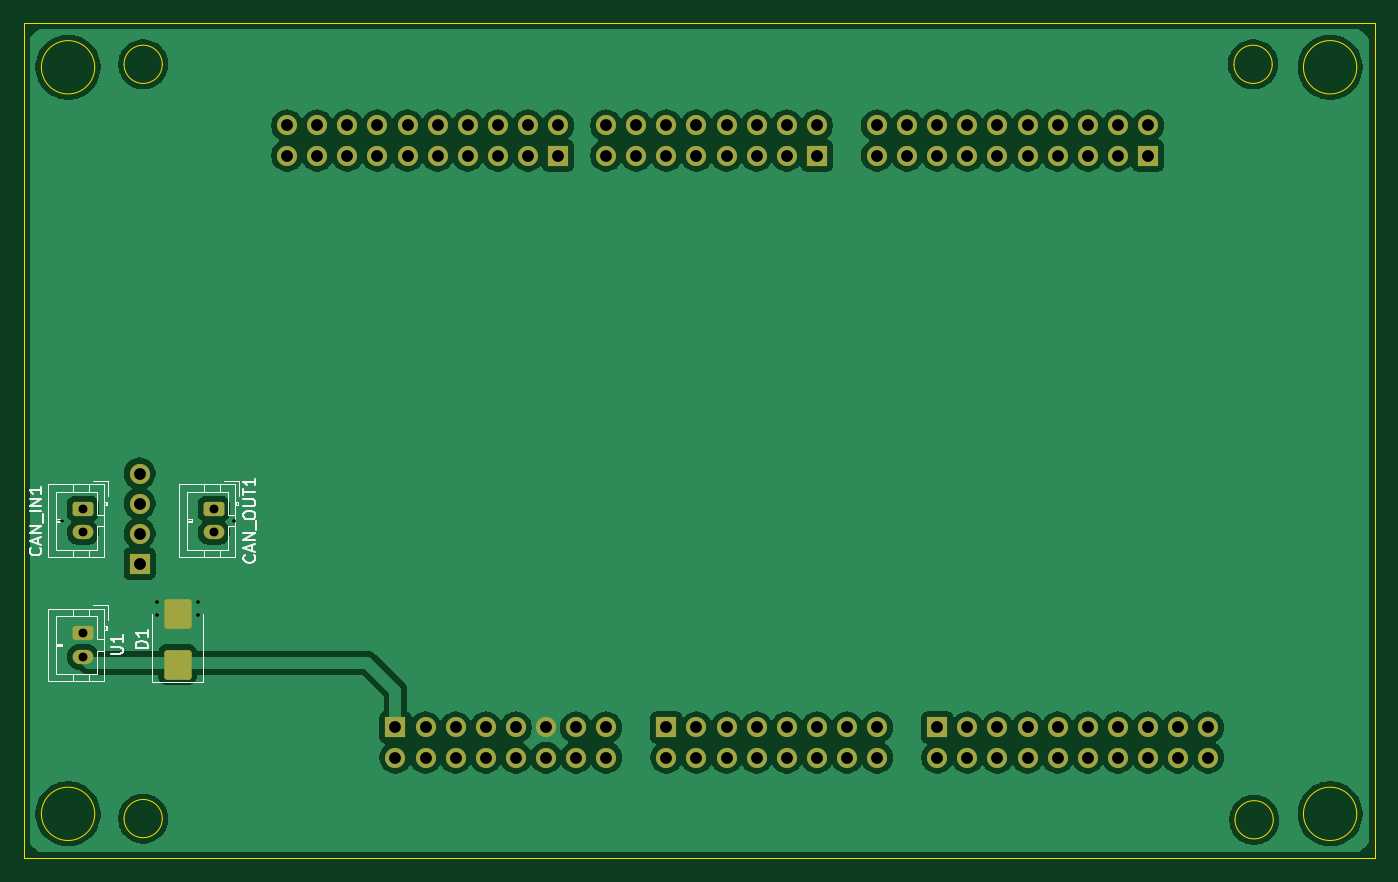
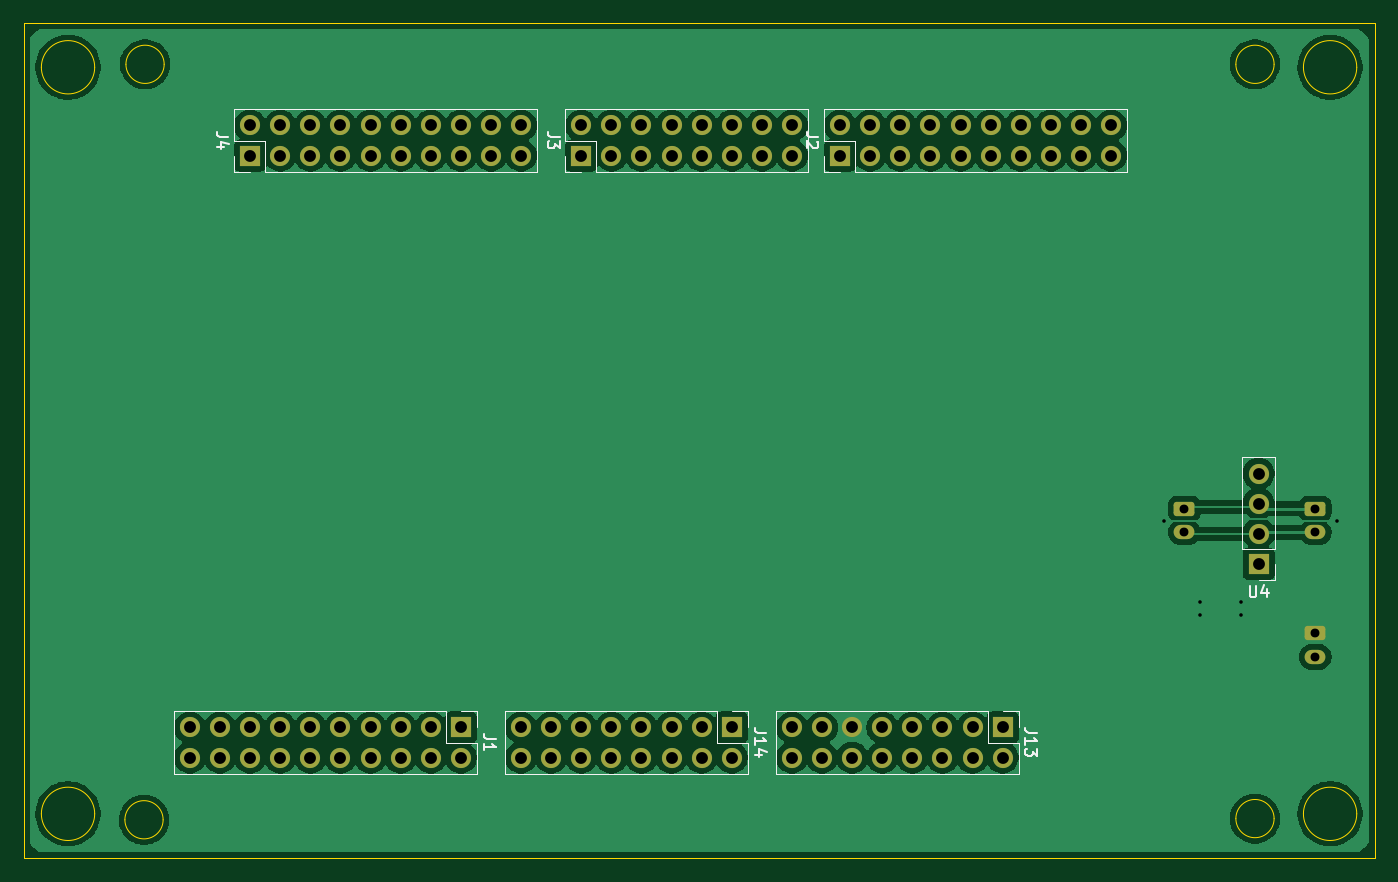
Circuit board: 10 layer files. Board 114.0 x 70.5 mm.
- bottom_copper: pedale-B_Cu.gbr (112288 bytes)
- bottom_mask: pedale-B_Mask.gbr (4145 bytes)
- paste: pedale-B_Paste.gbr (451 bytes)
- bottom_silk: pedale-B_Silkscreen.gbr (7876 bytes)
- outline: pedale-Edge_Cuts.gbr (1795 bytes)
- top_copper: pedale-F_Cu.gbr (113925 bytes)
- top_mask: pedale-F_Mask.gbr (4303 bytes)
- paste: pedale-F_Paste.gbr (1154 bytes)
- top_silk: pedale-F_Silkscreen.gbr (9596 bytes)
- drill: pedale-PTH-drl.gbr (4232 bytes)

=== bottom_copper: pedale-B_Cu.gbr (112288 bytes, source omitted) ===
=== bottom_mask: pedale-B_Mask.gbr ===
%TF.GenerationSoftware,KiCad,Pcbnew,10.0.1*%
%TF.CreationDate,2026-06-29T23:56:00+03:00*%
%TF.ProjectId,pedale,70656461-6c65-42e6-9b69-6361645f7063,rev?*%
%TF.SameCoordinates,Original*%
%TF.FileFunction,Soldermask,Bot*%
%TF.FilePolarity,Negative*%
%FSLAX46Y46*%
G04 Gerber Fmt 4.6, Leading zero omitted, Abs format (unit mm)*
G04 Created by KiCad (PCBNEW 10.0.1) date 2026-06-29 23:56:00*
%MOMM*%
%LPD*%
G01*
G04 APERTURE LIST*
G04 Aperture macros list*
%AMRoundRect*
0 Rectangle with rounded corners*
0 $1 Rounding radius*
0 $2 $3 $4 $5 $6 $7 $8 $9 X,Y pos of 4 corners*
0 Add a 4 corners polygon primitive as box body*
4,1,4,$2,$3,$4,$5,$6,$7,$8,$9,$2,$3,0*
0 Add four circle primitives for the rounded corners*
1,1,$1+$1,$2,$3*
1,1,$1+$1,$4,$5*
1,1,$1+$1,$6,$7*
1,1,$1+$1,$8,$9*
0 Add four rect primitives between the rounded corners*
20,1,$1+$1,$2,$3,$4,$5,0*
20,1,$1+$1,$4,$5,$6,$7,0*
20,1,$1+$1,$6,$7,$8,$9,0*
20,1,$1+$1,$8,$9,$2,$3,0*%
G04 Aperture macros list end*
%ADD10RoundRect,0.250000X-0.625000X0.350000X-0.625000X-0.350000X0.625000X-0.350000X0.625000X0.350000X0*%
%ADD11O,1.750000X1.200000*%
%ADD12R,1.700000X1.700000*%
%ADD13C,1.700000*%
G04 APERTURE END LIST*
D10*
X26500000Y-67000000D03*
D11*
X26500000Y-69000000D03*
D10*
X26500000Y-77500000D03*
D11*
X26500000Y-79500000D03*
D10*
X37550000Y-67000001D03*
D11*
X37550000Y-69000002D03*
D12*
X98600000Y-85460000D03*
D13*
X98600000Y-88000000D03*
X101140000Y-85460000D03*
X101140000Y-88000000D03*
X103680000Y-85460000D03*
X103680000Y-88000000D03*
X106220000Y-85460000D03*
X106220000Y-88000000D03*
X108760000Y-85460000D03*
X108760000Y-88000000D03*
X111300000Y-85460000D03*
X111300000Y-88000000D03*
X113840000Y-85460000D03*
X113840000Y-88000000D03*
X116380000Y-85460000D03*
X116380000Y-88000000D03*
X118920000Y-85460000D03*
X118920000Y-88000000D03*
X121460000Y-85460000D03*
X121460000Y-88000000D03*
D12*
X52880000Y-85460000D03*
D13*
X52880000Y-88000000D03*
X55420000Y-85460000D03*
X55420000Y-88000000D03*
X57960000Y-85460000D03*
X57960000Y-88000000D03*
X60500000Y-85460000D03*
X60500000Y-88000000D03*
X63040000Y-85460000D03*
X63040000Y-88000000D03*
X65580000Y-85460000D03*
X65580000Y-88000000D03*
X68120000Y-85460000D03*
X68120000Y-88000000D03*
X70660000Y-85460000D03*
X70660000Y-88000000D03*
D12*
X31280000Y-71650000D03*
D13*
X31280000Y-69110000D03*
X31280000Y-66570000D03*
X31280000Y-64030000D03*
D12*
X66596000Y-37200000D03*
D13*
X66596000Y-34660000D03*
X64056000Y-37200000D03*
X64056000Y-34660000D03*
X61516000Y-37200000D03*
X61516000Y-34660000D03*
X58976000Y-37200000D03*
X58976000Y-34660000D03*
X56436000Y-37200000D03*
X56436000Y-34660000D03*
X53896000Y-37200000D03*
X53896000Y-34660000D03*
X51356000Y-37200000D03*
X51356000Y-34660000D03*
X48816000Y-37200000D03*
X48816000Y-34660000D03*
X46276000Y-37200000D03*
X46276000Y-34660000D03*
X43736000Y-37200000D03*
X43736000Y-34660000D03*
D12*
X116380000Y-37200000D03*
D13*
X116380000Y-34660000D03*
X113840000Y-37200000D03*
X113840000Y-34660000D03*
X111300000Y-37200000D03*
X111300000Y-34660000D03*
X108760000Y-37200000D03*
X108760000Y-34660000D03*
X106220000Y-37200000D03*
X106220000Y-34660000D03*
X103680000Y-37200000D03*
X103680000Y-34660000D03*
X101140000Y-37200000D03*
X101140000Y-34660000D03*
X98600000Y-37200000D03*
X98600000Y-34660000D03*
X96060000Y-37200000D03*
X96060000Y-34660000D03*
X93520000Y-37200000D03*
X93520000Y-34660000D03*
D12*
X75740000Y-85460000D03*
D13*
X75740000Y-88000000D03*
X78280000Y-85460000D03*
X78280000Y-88000000D03*
X80820000Y-85460000D03*
X80820000Y-88000000D03*
X83360000Y-85460000D03*
X83360000Y-88000000D03*
X85900000Y-85460000D03*
X85900000Y-88000000D03*
X88440000Y-85460000D03*
X88440000Y-88000000D03*
X90980000Y-85460000D03*
X90980000Y-88000000D03*
X93520000Y-85460000D03*
X93520000Y-88000000D03*
D12*
X88440000Y-37200000D03*
D13*
X88440000Y-34660000D03*
X85900000Y-37200000D03*
X85900000Y-34660000D03*
X83360000Y-37200000D03*
X83360000Y-34660000D03*
X80820000Y-37200000D03*
X80820000Y-34660000D03*
X78280000Y-37200000D03*
X78280000Y-34660000D03*
X75740000Y-37200000D03*
X75740000Y-34660000D03*
X73200000Y-37200000D03*
X73200000Y-34660000D03*
X70660000Y-37200000D03*
X70660000Y-34660000D03*
M02*

=== paste: pedale-B_Paste.gbr ===
%TF.GenerationSoftware,KiCad,Pcbnew,10.0.1*%
%TF.CreationDate,2026-06-29T23:56:00+03:00*%
%TF.ProjectId,pedale,70656461-6c65-42e6-9b69-6361645f7063,rev?*%
%TF.SameCoordinates,Original*%
%TF.FileFunction,Paste,Bot*%
%TF.FilePolarity,Positive*%
%FSLAX46Y46*%
G04 Gerber Fmt 4.6, Leading zero omitted, Abs format (unit mm)*
G04 Created by KiCad (PCBNEW 10.0.1) date 2026-06-29 23:56:00*
%MOMM*%
%LPD*%
G01*
G04 APERTURE LIST*
G04 APERTURE END LIST*
M02*

=== bottom_silk: pedale-B_Silkscreen.gbr (7876 bytes, source omitted) ===
=== outline: pedale-Edge_Cuts.gbr ===
%TF.GenerationSoftware,KiCad,Pcbnew,10.0.1*%
%TF.CreationDate,2026-06-29T23:56:00+03:00*%
%TF.ProjectId,pedale,70656461-6c65-42e6-9b69-6361645f7063,rev?*%
%TF.SameCoordinates,Original*%
%TF.FileFunction,Profile,NP*%
%FSLAX46Y46*%
G04 Gerber Fmt 4.6, Leading zero omitted, Abs format (unit mm)*
G04 Created by KiCad (PCBNEW 10.0.1) date 2026-06-29 23:56:00*
%MOMM*%
%LPD*%
G01*
G04 APERTURE LIST*
%TA.AperFunction,Profile*%
%ADD10C,0.050000*%
%TD*%
G04 APERTURE END LIST*
D10*
X21500000Y-26000000D02*
X135500000Y-26000000D01*
X135500000Y-96500000D01*
X21500000Y-96500000D01*
X21500000Y-26000000D01*
X27500000Y-29750000D02*
G75*
G02*
X23000000Y-29750000I-2250000J0D01*
G01*
X23000000Y-29750000D02*
G75*
G02*
X27500000Y-29750000I2250000J0D01*
G01*
X27500000Y-92750000D02*
G75*
G02*
X23000000Y-92750000I-2250000J0D01*
G01*
X23000000Y-92750000D02*
G75*
G02*
X27500000Y-92750000I2250000J0D01*
G01*
X33200000Y-29500000D02*
G75*
G02*
X29975096Y-29500000I-1612452J0D01*
G01*
X29975096Y-29500000D02*
G75*
G02*
X33200000Y-29500000I1612452J0D01*
G01*
X33200000Y-93150000D02*
G75*
G02*
X29975096Y-93150000I-1612452J0D01*
G01*
X29975096Y-93150000D02*
G75*
G02*
X33200000Y-93150000I1612452J0D01*
G01*
X126862452Y-29500000D02*
G75*
G02*
X123637548Y-29500000I-1612452J0D01*
G01*
X123637548Y-29500000D02*
G75*
G02*
X126862452Y-29500000I1612452J0D01*
G01*
X126950000Y-93250000D02*
G75*
G02*
X123725096Y-93250000I-1612452J0D01*
G01*
X123725096Y-93250000D02*
G75*
G02*
X126950000Y-93250000I1612452J0D01*
G01*
X134000000Y-29750000D02*
G75*
G02*
X129500000Y-29750000I-2250000J0D01*
G01*
X129500000Y-29750000D02*
G75*
G02*
X134000000Y-29750000I2250000J0D01*
G01*
X134000000Y-92750000D02*
G75*
G02*
X129500000Y-92750000I-2250000J0D01*
G01*
X129500000Y-92750000D02*
G75*
G02*
X134000000Y-92750000I2250000J0D01*
G01*
M02*

=== top_copper: pedale-F_Cu.gbr (113925 bytes, source omitted) ===
=== top_mask: pedale-F_Mask.gbr ===
%TF.GenerationSoftware,KiCad,Pcbnew,10.0.1*%
%TF.CreationDate,2026-06-29T23:56:00+03:00*%
%TF.ProjectId,pedale,70656461-6c65-42e6-9b69-6361645f7063,rev?*%
%TF.SameCoordinates,Original*%
%TF.FileFunction,Soldermask,Top*%
%TF.FilePolarity,Negative*%
%FSLAX46Y46*%
G04 Gerber Fmt 4.6, Leading zero omitted, Abs format (unit mm)*
G04 Created by KiCad (PCBNEW 10.0.1) date 2026-06-29 23:56:00*
%MOMM*%
%LPD*%
G01*
G04 APERTURE LIST*
G04 Aperture macros list*
%AMRoundRect*
0 Rectangle with rounded corners*
0 $1 Rounding radius*
0 $2 $3 $4 $5 $6 $7 $8 $9 X,Y pos of 4 corners*
0 Add a 4 corners polygon primitive as box body*
4,1,4,$2,$3,$4,$5,$6,$7,$8,$9,$2,$3,0*
0 Add four circle primitives for the rounded corners*
1,1,$1+$1,$2,$3*
1,1,$1+$1,$4,$5*
1,1,$1+$1,$6,$7*
1,1,$1+$1,$8,$9*
0 Add four rect primitives between the rounded corners*
20,1,$1+$1,$2,$3,$4,$5,0*
20,1,$1+$1,$4,$5,$6,$7,0*
20,1,$1+$1,$6,$7,$8,$9,0*
20,1,$1+$1,$8,$9,$2,$3,0*%
G04 Aperture macros list end*
%ADD10RoundRect,0.250000X0.900000X-1.000000X0.900000X1.000000X-0.900000X1.000000X-0.900000X-1.000000X0*%
%ADD11RoundRect,0.250000X-0.625000X0.350000X-0.625000X-0.350000X0.625000X-0.350000X0.625000X0.350000X0*%
%ADD12O,1.750000X1.200000*%
%ADD13R,1.700000X1.700000*%
%ADD14C,1.700000*%
G04 APERTURE END LIST*
D10*
X34500000Y-80150000D03*
X34500000Y-75850000D03*
D11*
X26500000Y-67000000D03*
D12*
X26500000Y-69000000D03*
D11*
X26500000Y-77500000D03*
D12*
X26500000Y-79500000D03*
D11*
X37550000Y-67000001D03*
D12*
X37550000Y-69000002D03*
D13*
X98600000Y-85460000D03*
D14*
X98600000Y-88000000D03*
X101140000Y-85460000D03*
X101140000Y-88000000D03*
X103680000Y-85460000D03*
X103680000Y-88000000D03*
X106220000Y-85460000D03*
X106220000Y-88000000D03*
X108760000Y-85460000D03*
X108760000Y-88000000D03*
X111300000Y-85460000D03*
X111300000Y-88000000D03*
X113840000Y-85460000D03*
X113840000Y-88000000D03*
X116380000Y-85460000D03*
X116380000Y-88000000D03*
X118920000Y-85460000D03*
X118920000Y-88000000D03*
X121460000Y-85460000D03*
X121460000Y-88000000D03*
D13*
X52880000Y-85460000D03*
D14*
X52880000Y-88000000D03*
X55420000Y-85460000D03*
X55420000Y-88000000D03*
X57960000Y-85460000D03*
X57960000Y-88000000D03*
X60500000Y-85460000D03*
X60500000Y-88000000D03*
X63040000Y-85460000D03*
X63040000Y-88000000D03*
X65580000Y-85460000D03*
X65580000Y-88000000D03*
X68120000Y-85460000D03*
X68120000Y-88000000D03*
X70660000Y-85460000D03*
X70660000Y-88000000D03*
D13*
X31280000Y-71650000D03*
D14*
X31280000Y-69110000D03*
X31280000Y-66570000D03*
X31280000Y-64030000D03*
D13*
X66596000Y-37200000D03*
D14*
X66596000Y-34660000D03*
X64056000Y-37200000D03*
X64056000Y-34660000D03*
X61516000Y-37200000D03*
X61516000Y-34660000D03*
X58976000Y-37200000D03*
X58976000Y-34660000D03*
X56436000Y-37200000D03*
X56436000Y-34660000D03*
X53896000Y-37200000D03*
X53896000Y-34660000D03*
X51356000Y-37200000D03*
X51356000Y-34660000D03*
X48816000Y-37200000D03*
X48816000Y-34660000D03*
X46276000Y-37200000D03*
X46276000Y-34660000D03*
X43736000Y-37200000D03*
X43736000Y-34660000D03*
D13*
X116380000Y-37200000D03*
D14*
X116380000Y-34660000D03*
X113840000Y-37200000D03*
X113840000Y-34660000D03*
X111300000Y-37200000D03*
X111300000Y-34660000D03*
X108760000Y-37200000D03*
X108760000Y-34660000D03*
X106220000Y-37200000D03*
X106220000Y-34660000D03*
X103680000Y-37200000D03*
X103680000Y-34660000D03*
X101140000Y-37200000D03*
X101140000Y-34660000D03*
X98600000Y-37200000D03*
X98600000Y-34660000D03*
X96060000Y-37200000D03*
X96060000Y-34660000D03*
X93520000Y-37200000D03*
X93520000Y-34660000D03*
D13*
X75740000Y-85460000D03*
D14*
X75740000Y-88000000D03*
X78280000Y-85460000D03*
X78280000Y-88000000D03*
X80820000Y-85460000D03*
X80820000Y-88000000D03*
X83360000Y-85460000D03*
X83360000Y-88000000D03*
X85900000Y-85460000D03*
X85900000Y-88000000D03*
X88440000Y-85460000D03*
X88440000Y-88000000D03*
X90980000Y-85460000D03*
X90980000Y-88000000D03*
X93520000Y-85460000D03*
X93520000Y-88000000D03*
D13*
X88440000Y-37200000D03*
D14*
X88440000Y-34660000D03*
X85900000Y-37200000D03*
X85900000Y-34660000D03*
X83360000Y-37200000D03*
X83360000Y-34660000D03*
X80820000Y-37200000D03*
X80820000Y-34660000D03*
X78280000Y-37200000D03*
X78280000Y-34660000D03*
X75740000Y-37200000D03*
X75740000Y-34660000D03*
X73200000Y-37200000D03*
X73200000Y-34660000D03*
X70660000Y-37200000D03*
X70660000Y-34660000D03*
M02*

=== paste: pedale-F_Paste.gbr (1154 bytes, source withheld) ===
=== top_silk: pedale-F_Silkscreen.gbr (9596 bytes, source omitted) ===
=== drill: pedale-PTH-drl.gbr ===
%TF.GenerationSoftware,KiCad,Pcbnew,10.0.1*%
%TF.CreationDate,2026-06-29T23:55:54+03:00*%
%TF.ProjectId,pedale,70656461-6c65-42e6-9b69-6361645f7063,rev?*%
%TF.SameCoordinates,Original*%
%TF.FileFunction,Plated,1,2,PTH,Drill*%
%TF.FilePolarity,Positive*%
%FSLAX46Y46*%
G04 Gerber Fmt 4.6, Leading zero omitted, Abs format (unit mm)*
G04 Created by KiCad (PCBNEW 10.0.1) date 2026-06-29 23:55:54*
%MOMM*%
%LPD*%
G01*
G04 APERTURE LIST*
%TA.AperFunction,ViaDrill*%
%ADD10C,0.300000*%
%TD*%
%TA.AperFunction,ComponentDrill*%
%ADD11C,0.750000*%
%TD*%
%TA.AperFunction,ComponentDrill*%
%ADD12C,1.000000*%
%TD*%
G04 APERTURE END LIST*
D10*
X24700000Y-68000000D03*
X32750000Y-74850000D03*
X32750000Y-76000000D03*
X36250000Y-74850000D03*
X36250000Y-76000000D03*
X39250000Y-68000000D03*
D11*
%TO.C,CAN_IN1*%
X26500000Y-67000000D03*
X26500000Y-69000000D03*
%TO.C,U1*%
X26500000Y-77500000D03*
X26500000Y-79500000D03*
%TO.C,CAN_OUT1*%
X37550000Y-67000001D03*
X37550000Y-69000002D03*
D12*
%TO.C,U4*%
X31280000Y-64030000D03*
X31280000Y-66570000D03*
X31280000Y-69110000D03*
X31280000Y-71650000D03*
%TO.C,J2*%
X43736000Y-34660000D03*
X43736000Y-37200000D03*
X46276000Y-34660000D03*
X46276000Y-37200000D03*
X48816000Y-34660000D03*
X48816000Y-37200000D03*
X51356000Y-34660000D03*
X51356000Y-37200000D03*
%TO.C,J13*%
X52880000Y-85460000D03*
X52880000Y-88000000D03*
%TO.C,J2*%
X53896000Y-34660000D03*
X53896000Y-37200000D03*
%TO.C,J13*%
X55420000Y-85460000D03*
X55420000Y-88000000D03*
%TO.C,J2*%
X56436000Y-34660000D03*
X56436000Y-37200000D03*
%TO.C,J13*%
X57960000Y-85460000D03*
X57960000Y-88000000D03*
%TO.C,J2*%
X58976000Y-34660000D03*
X58976000Y-37200000D03*
%TO.C,J13*%
X60500000Y-85460000D03*
X60500000Y-88000000D03*
%TO.C,J2*%
X61516000Y-34660000D03*
X61516000Y-37200000D03*
%TO.C,J13*%
X63040000Y-85460000D03*
X63040000Y-88000000D03*
%TO.C,J2*%
X64056000Y-34660000D03*
X64056000Y-37200000D03*
%TO.C,J13*%
X65580000Y-85460000D03*
X65580000Y-88000000D03*
%TO.C,J2*%
X66596000Y-34660000D03*
X66596000Y-37200000D03*
%TO.C,J13*%
X68120000Y-85460000D03*
X68120000Y-88000000D03*
%TO.C,J3*%
X70660000Y-34660000D03*
X70660000Y-37200000D03*
%TO.C,J13*%
X70660000Y-85460000D03*
X70660000Y-88000000D03*
%TO.C,J3*%
X73200000Y-34660000D03*
X73200000Y-37200000D03*
X75740000Y-34660000D03*
X75740000Y-37200000D03*
%TO.C,J14*%
X75740000Y-85460000D03*
X75740000Y-88000000D03*
%TO.C,J3*%
X78280000Y-34660000D03*
X78280000Y-37200000D03*
%TO.C,J14*%
X78280000Y-85460000D03*
X78280000Y-88000000D03*
%TO.C,J3*%
X80820000Y-34660000D03*
X80820000Y-37200000D03*
%TO.C,J14*%
X80820000Y-85460000D03*
X80820000Y-88000000D03*
%TO.C,J3*%
X83360000Y-34660000D03*
X83360000Y-37200000D03*
%TO.C,J14*%
X83360000Y-85460000D03*
X83360000Y-88000000D03*
%TO.C,J3*%
X85900000Y-34660000D03*
X85900000Y-37200000D03*
%TO.C,J14*%
X85900000Y-85460000D03*
X85900000Y-88000000D03*
%TO.C,J3*%
X88440000Y-34660000D03*
X88440000Y-37200000D03*
%TO.C,J14*%
X88440000Y-85460000D03*
X88440000Y-88000000D03*
X90980000Y-85460000D03*
X90980000Y-88000000D03*
%TO.C,J4*%
X93520000Y-34660000D03*
X93520000Y-37200000D03*
%TO.C,J14*%
X93520000Y-85460000D03*
X93520000Y-88000000D03*
%TO.C,J4*%
X96060000Y-34660000D03*
X96060000Y-37200000D03*
X98600000Y-34660000D03*
X98600000Y-37200000D03*
%TO.C,J1*%
X98600000Y-85460000D03*
X98600000Y-88000000D03*
%TO.C,J4*%
X101140000Y-34660000D03*
X101140000Y-37200000D03*
%TO.C,J1*%
X101140000Y-85460000D03*
X101140000Y-88000000D03*
%TO.C,J4*%
X103680000Y-34660000D03*
X103680000Y-37200000D03*
%TO.C,J1*%
X103680000Y-85460000D03*
X103680000Y-88000000D03*
%TO.C,J4*%
X106220000Y-34660000D03*
X106220000Y-37200000D03*
%TO.C,J1*%
X106220000Y-85460000D03*
X106220000Y-88000000D03*
%TO.C,J4*%
X108760000Y-34660000D03*
X108760000Y-37200000D03*
%TO.C,J1*%
X108760000Y-85460000D03*
X108760000Y-88000000D03*
%TO.C,J4*%
X111300000Y-34660000D03*
X111300000Y-37200000D03*
%TO.C,J1*%
X111300000Y-85460000D03*
X111300000Y-88000000D03*
%TO.C,J4*%
X113840000Y-34660000D03*
X113840000Y-37200000D03*
%TO.C,J1*%
X113840000Y-85460000D03*
X113840000Y-88000000D03*
%TO.C,J4*%
X116380000Y-34660000D03*
X116380000Y-37200000D03*
%TO.C,J1*%
X116380000Y-85460000D03*
X116380000Y-88000000D03*
X118920000Y-85460000D03*
X118920000Y-88000000D03*
X121460000Y-85460000D03*
X121460000Y-88000000D03*
M02*
